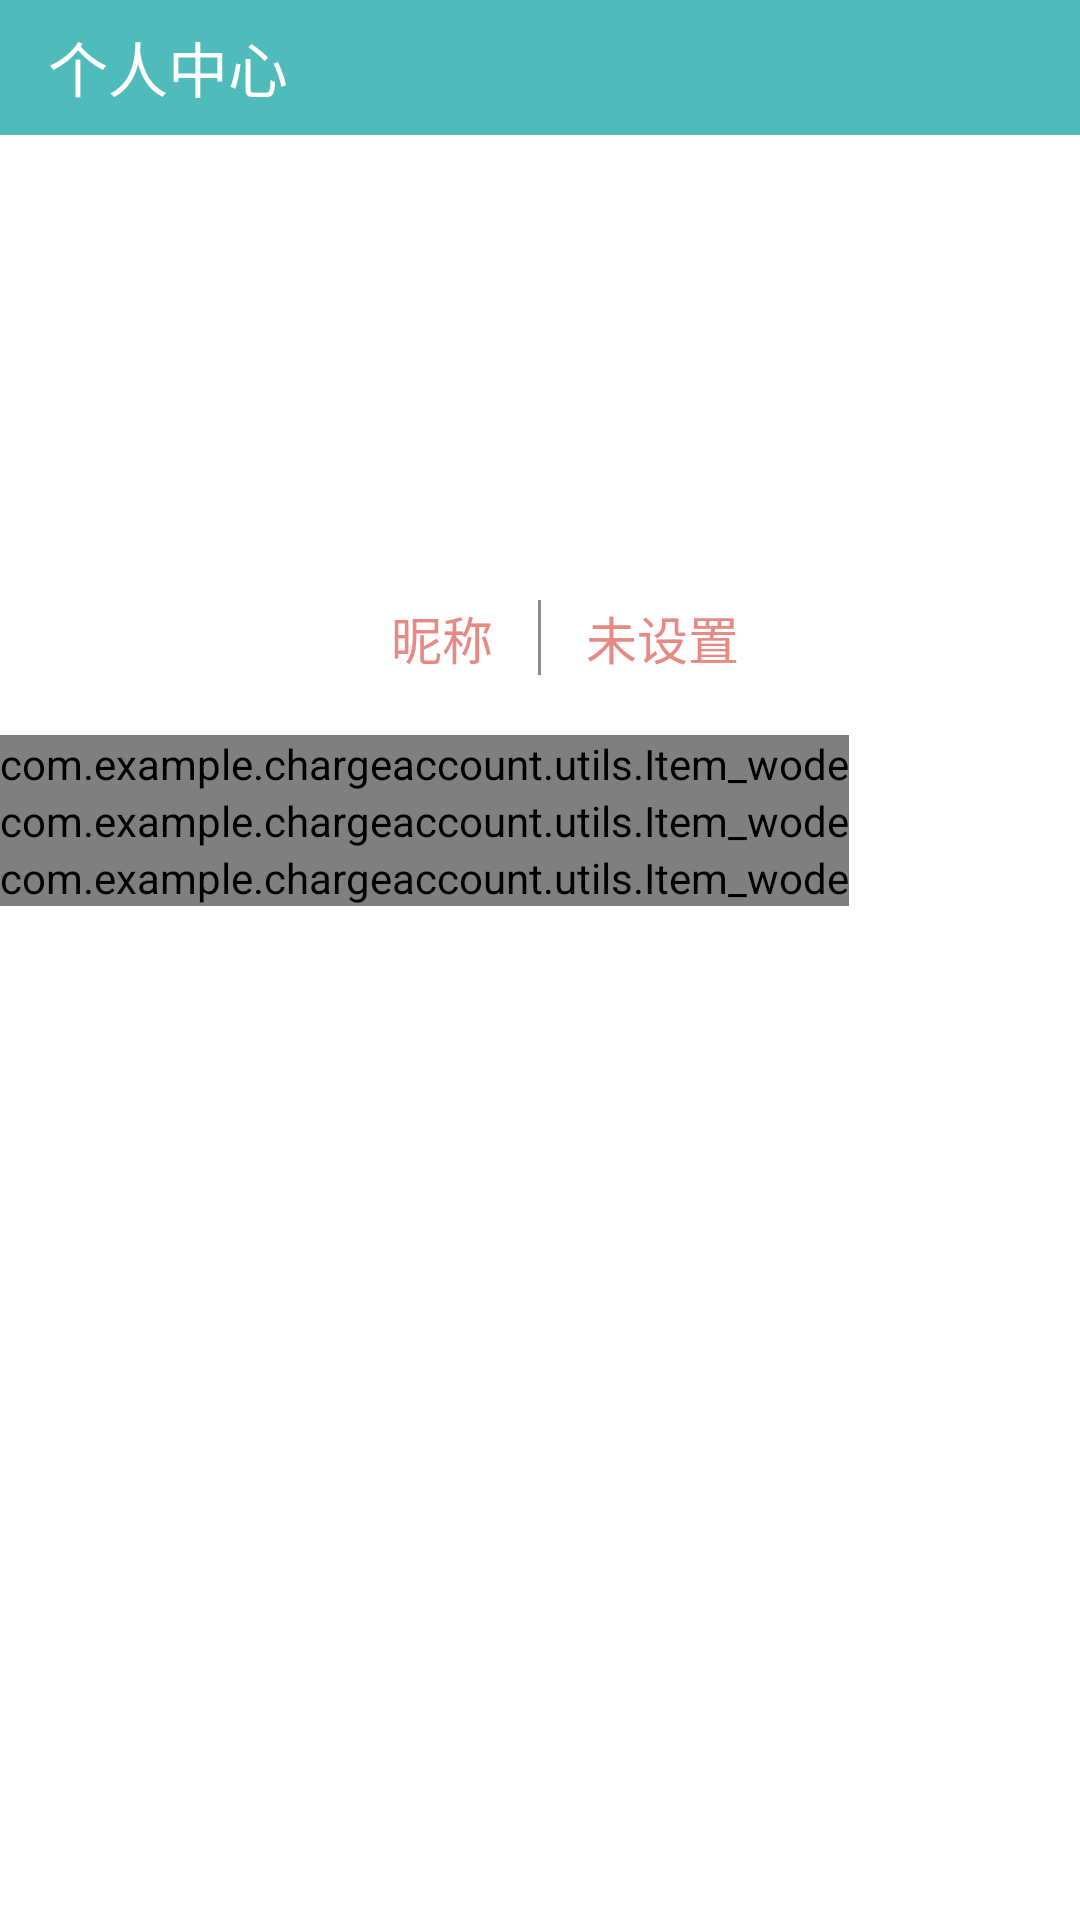

Write the Android layout XML for this screen, with the resource values it uses.
<!-- AndroidManifest.xml: application theme Theme.AppCompat.NoActionBar -->
<!-- res/layout/fragment_center.xml -->
<?xml version="1.0" encoding="utf-8"?>
<LinearLayout xmlns:android="http://schemas.android.com/apk/res/android"
    xmlns:zsg="http://schemas.android.com/apk/res-auto"
    xmlns:app="http://schemas.android.com/apk/res-auto"
    xmlns:item_wode="http://schemas.android.com/apk/res-auto"
    android:layout_width="match_parent"
    android:layout_height="match_parent"
    android:orientation="vertical"
    android:background="#fff"
    >
    <androidx.appcompat.widget.Toolbar
        android:id="@+id/bill_toolbar"
        android:layout_width="match_parent"
        android:layout_height="45dp"
        android:background="#50BBBB"
        app:title="个人中心"
        >
    </androidx.appcompat.widget.Toolbar>

    <RelativeLayout
        android:layout_width="match_parent"
        android:layout_height="wrap_content">
        <ImageView
            android:id="@+id/iv_blur"
            android:layout_width="match_parent"
            android:layout_height="200dp" />
        <ImageView
            android:id="@+id/iv_avatar"
            android:layout_width="90dp"
            android:layout_height="90dp"
            android:layout_centerInParent="true" />
        <RelativeLayout
            android:layout_width="match_parent"
            android:layout_height="wrap_content"
            android:layout_alignBottom="@id/iv_blur"
            android:orientation="horizontal"
            android:layout_marginBottom="20dp">
            <ImageView
                android:id="@+id/user_line"
                android:layout_width="1dp"
                android:layout_height="25dp"
                android:layout_marginLeft="15dp"
                android:layout_centerHorizontal="true"
                android:background="#8D8B8B"/>
            <TextView
                android:id="@+id/user_name"
                android:layout_width="wrap_content"
                android:layout_height="wrap_content"
                android:layout_toLeftOf="@id/user_line"
                android:textSize="17sp"
                android:textColor="#E68A83"
                android:text="昵称"/>
            <TextView
                android:id="@+id/user_val"
                android:layout_width="wrap_content"
                android:layout_height="wrap_content"
                android:layout_marginLeft="15dp"
                android:textSize="17sp"
                android:textColor="#E68A83"
                android:layout_toRightOf="@id/user_line"
                android:text="未设置"/>
        </RelativeLayout>
    </RelativeLayout>
    <LinearLayout
        android:id="@+id/user_msg"
        android:layout_width="wrap_content"
        android:layout_height="wrap_content">
        <com.example.chargeaccount.utils.Item_wode
            android:layout_width="match_parent"
            android:layout_height="wrap_content"
            android:background="#fff"
            item_wode:show_bottomline="true"
            item_wode:show_leftimg="@drawable/set"
            item_wode:show_text="信息设置" />
    </LinearLayout>

    <LinearLayout
        android:layout_width="wrap_content"
        android:layout_height="wrap_content">
        <com.example.chargeaccount.utils.Item_wode
            android:layout_width="match_parent"
            android:layout_height="wrap_content"
            android:background="#fff"
            item_wode:show_bottomline="true"
            item_wode:show_leftimg="@drawable/guanyu"
            item_wode:show_text="关于" />
    </LinearLayout>

    <LinearLayout
        android:layout_width="wrap_content"
        android:layout_height="wrap_content">
        <com.example.chargeaccount.utils.Item_wode
            android:layout_width="match_parent"
            android:layout_height="wrap_content"
            android:background="#fff"
            item_wode:show_bottomline="false"
            item_wode:show_leftimg="@drawable/banben"
            item_wode:show_text="版本更新" />
    </LinearLayout>

</LinearLayout>
<!-- resources referenced by this layout -->
<resources>
  <!-- drawable banben: png bitmap (drawable-xhdpi, 1990 bytes) -->
  <!-- drawable guanyu: png bitmap (drawable-xhdpi, 1319 bytes) -->
  <!-- drawable set: png bitmap (drawable-xhdpi, 2379 bytes) -->
</resources>
